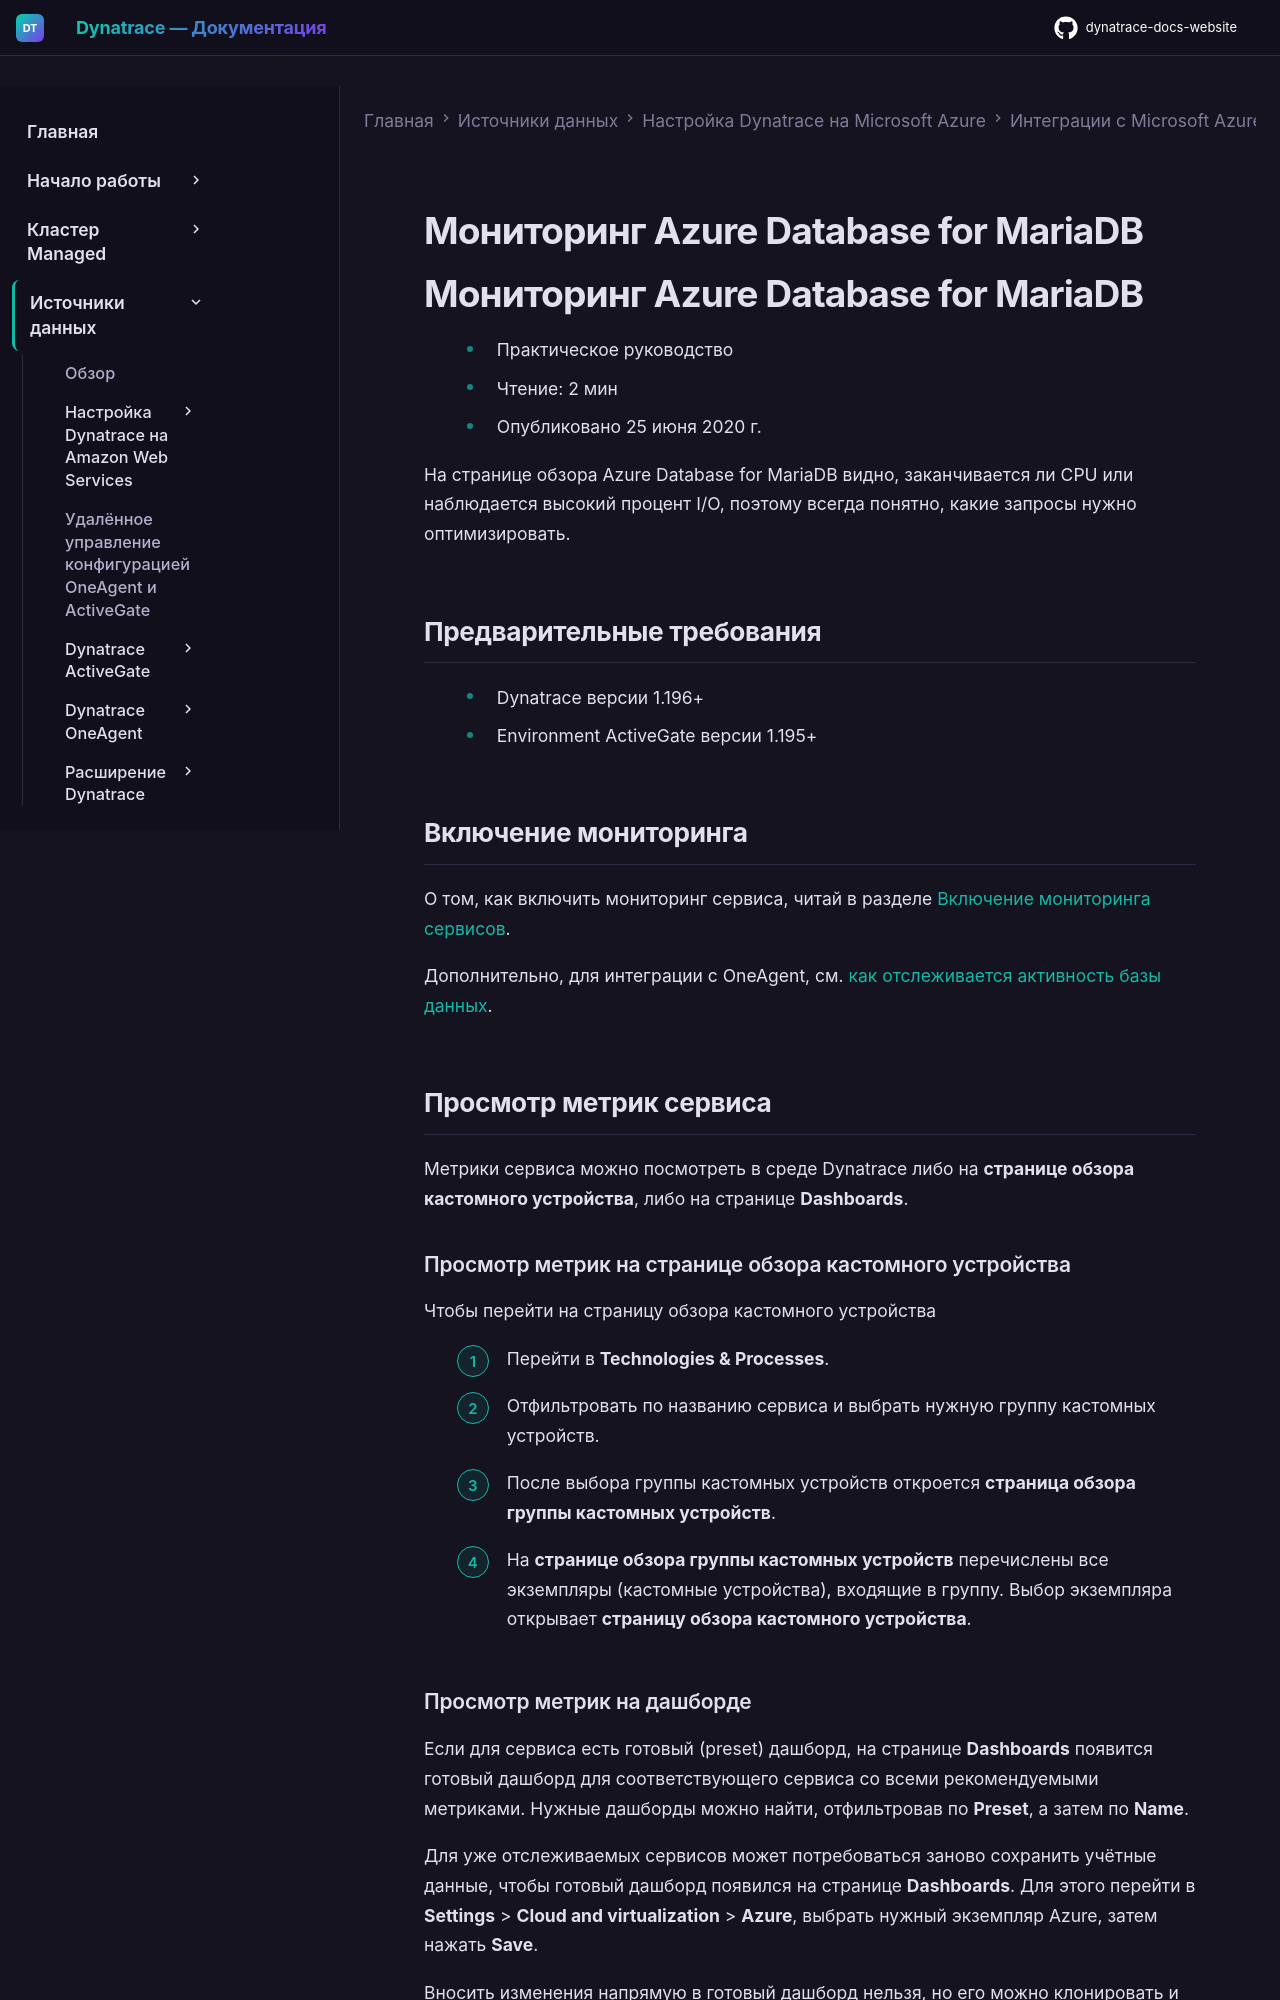

repository: Yerkebulan-Ardabayev/dynatrace-docs-website · page: managed-ru/ingest-from/microsoft-azure-services/azure-integrations/azure-cloud-services-metrics/monitor-azure-db-mariadb/index.html · generator: mkdocs

---
title: Мониторинг Azure Database for MariaDB
source: https://docs.dynatrace.com/managed/ingest-from/microsoft-azure-services/azure-integrations/azure-cloud-services-metrics/monitor-azure-db-mariadb
---

# Мониторинг Azure Database for MariaDB

# Мониторинг Azure Database for MariaDB

* Практическое руководство
* Чтение: 2 мин
* Опубликовано 25 июня 2020 г.

На странице обзора Azure Database for MariaDB видно, заканчивается ли CPU или наблюдается высокий процент I/O, поэтому всегда понятно, какие запросы нужно оптимизировать.

## Предварительные требования

* Dynatrace версии 1.196+
* Environment ActiveGate версии 1.195+

## Включение мониторинга

О том, как включить мониторинг сервиса, читай в разделе [Включение мониторинга сервисов](/managed/ingest-from/microsoft-azure-services/azure-integrations/azure-monitoring-guide/azure-enable-service-monitoring "Включение мониторинга Azure в Dynatrace.").

Дополнительно, для интеграции с OneAgent, см. [как отслеживается активность базы данных](/managed/observe/infrastructure-observability/database-services-classic/how-database-activity-is-monitored "Информация об автоматическом обнаружении и мониторинге сервисов баз данных в среде приложения.").

## Просмотр метрик сервиса

Метрики сервиса можно посмотреть в среде Dynatrace либо на **странице обзора кастомного устройства**, либо на странице **Dashboards**.

### Просмотр метрик на странице обзора кастомного устройства

Чтобы перейти на страницу обзора кастомного устройства

1. Перейти в **Technologies & Processes**.
2. Отфильтровать по названию сервиса и выбрать нужную группу кастомных устройств.
3. После выбора группы кастомных устройств откроется **страница обзора группы кастомных устройств**.
4. На **странице обзора группы кастомных устройств** перечислены все экземпляры (кастомные устройства), входящие в группу. Выбор экземпляра открывает **страницу обзора кастомного устройства**.
